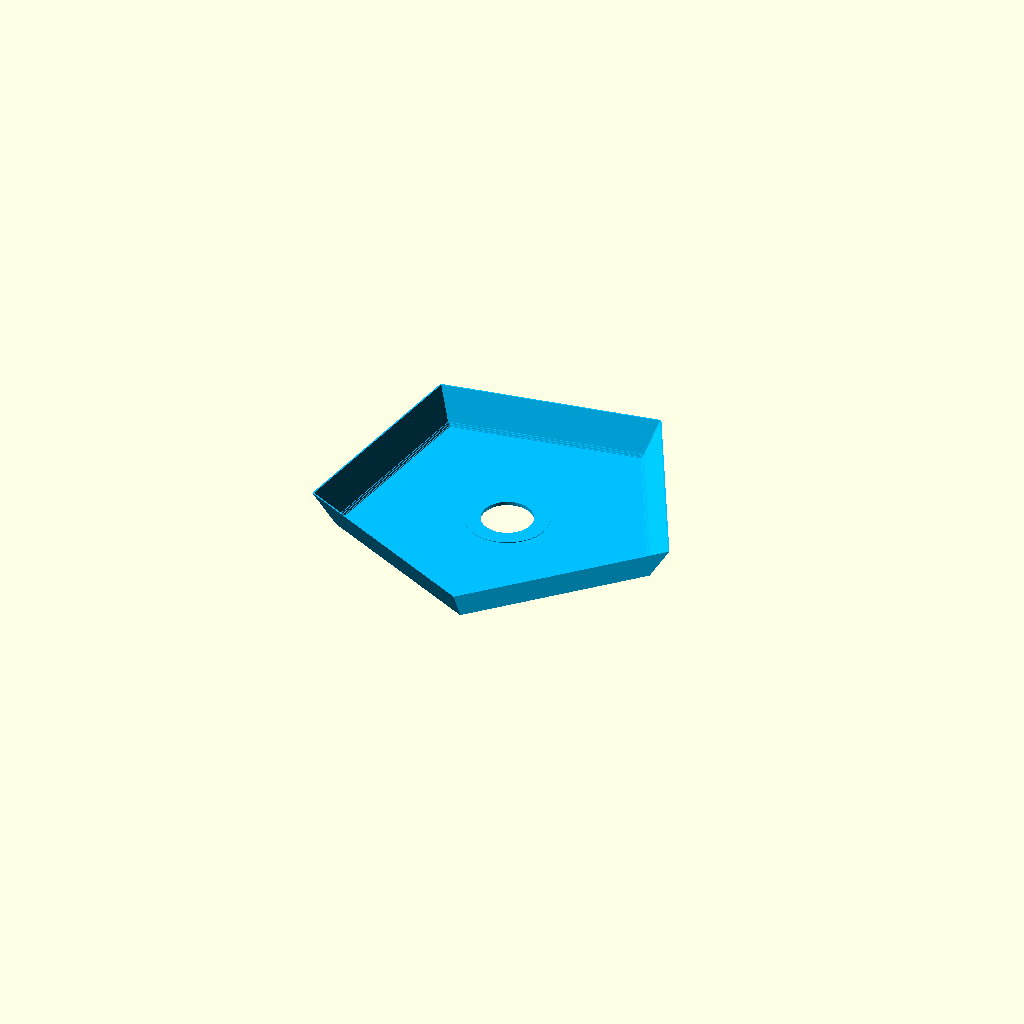
Cell 1 — every parameter at its default value.
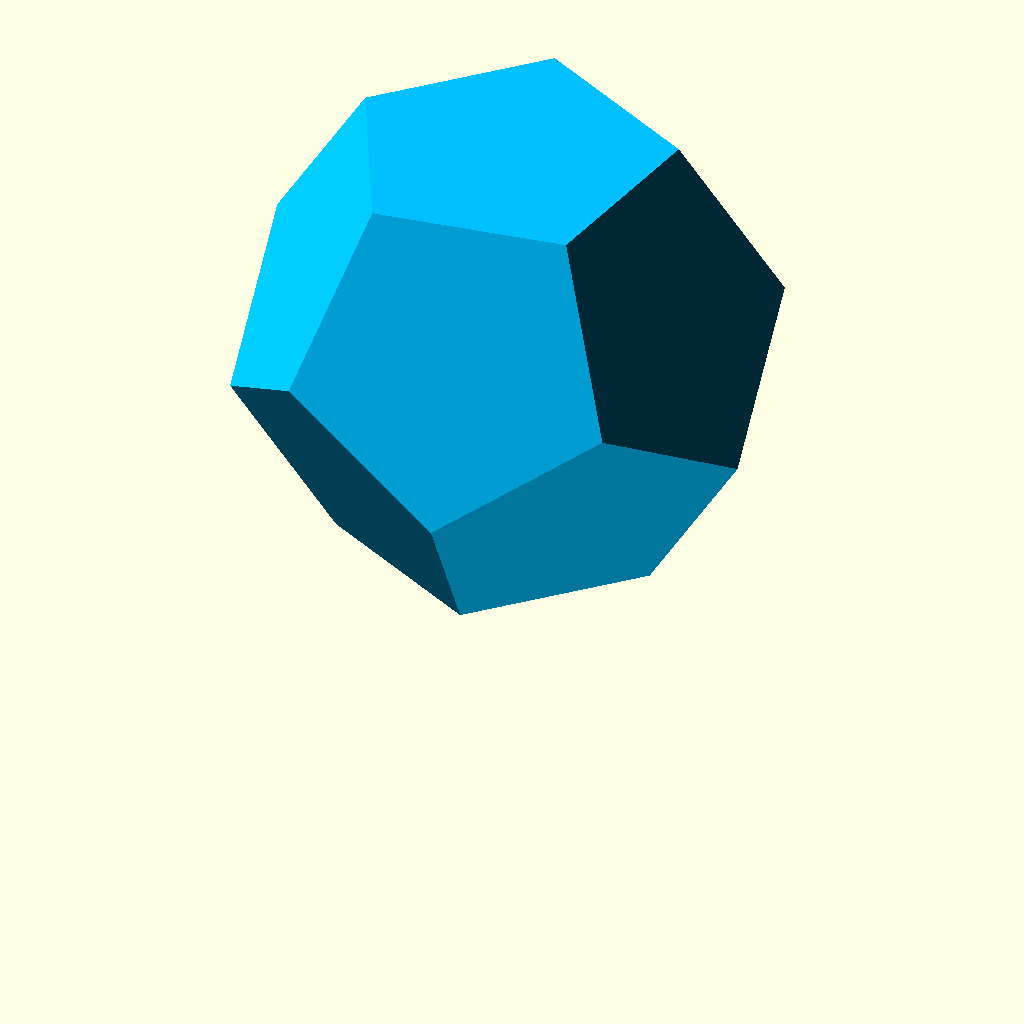
Cell 2: the same model with head_cut_height_in_millimeter = 0.
One fixed orthographic camera (rotation 55°, 0°, 25°; colour scheme Cornfield) for every cell.
The OpenSCAD source (Lampeskjerm/Fat-stort-1.scad):
/*
 * Customizable Lamp Shade - https://www.thingiverse.com/thing:2372190
 * by Dennis Hofmann - https://www.thingiverse.com/mightynozzle/about
 * created 2017-06-08
 * version v1.0
 *
 * This work is licensed under the Creative Commons - Attribution - Non-Commercial license.
 * https://creativecommons.org/licenses/by-nc/3.0/
*/


 // Parameter Section//
//------------------//

// choose the shape of the lamp shade
lamp_shape = "dodecahedron"; //[simple,sphere,flower,dodecahedron]

// [Simple, sphere and flower shape] Resolution of round shapes. You can also use this value as the number of edges of the simple shade. If you want a cube or a pyramide, set the value of 4. If you want a cylinder or a cone, set the value of 100-255. Create a star shape with the flower shape with resolution of 3-5. Minimum value for a sphere shape is 7. You can use a low resolution (e.g. 16-32) to create a low polygon style. You can create some interesting shapes with this parameter. Just try some different values!
resolution = 64; //[3:255]

// Thinner for more translucency, thicker for more stable lamp shade. Default: 1.0
shell_thickness_in_millimeter = 1.0;

// [All lamp shapes] Set the diameter of the base of the lamp shade. The base is the position, where the bulb fitting is located. This parameter is used for all lamp shapes.
lamp_shade_base_diameter_in_millimeter = 350.0; //[1:300]

// [Simple and flower shape] Set the diameter of the head of the lamp shade. The head is the top position of the lamp shade. If this value is higher or lower than the base diameter, you get a cone or pyramide. Lower value can be used for desk lamp, higher value can be used for ceiling lamp. This parameter is used for simple and flower shape.
lamp_shade_head_diameter_in_millimeter = 10.0; //[1:300]

// [Simple and flower shape] Set the height of the lamp shade. This parameter is used for simple and flower shape
lamp_shade_height_in_millimeter = 110.0; //[1:300]

// [Sphere and dodecahedron shape] Set the cut height of the head of the shape. 0 means a closed top. It is like sclicing the top of an apple with a knife. This parameter is used for sphere and dodecahedron shape.
head_cut_height_in_millimeter = 320.0; //[0:200]

// [Sphere shape only] Set the cut height from the base of the shape. It is like sclicing the bottom of an apple with a knife. This parameter is used for sphere and dodecahedron shape.
base_cut_height_in_millimeter = 10.0;  //[0:200]

// [Flower shape only] This parameter only is used for flower shape
number_of_flower_leaves = 8; //[2:64]

// Set the diameter of the bulb bracket you want to use. Add a little extra for tolerance like 2mm if you are using a outside threaded bracket + nut/ring. If you are using a threadless bracket, it depends on the material. If it is a silicone one, you can use a little smaller hole. If it is non elastic plastic, this could be a challenge. If it is to loose, you can try to glue the gap between bracket and the lamp shade. Or do some test prints of the first 5-10 layers, before printing the whole lamp shade. Use 0, if you don't need a hole.
//bulb_bracket_diameter_in_millimeter = 0;
bulb_bracket_diameter_in_millimeter = 42.0;

// This is the additional support height for the bulb bracket. Depending on the bulb bracket you are using, this extra makes the hole more stable.
bulb_bracket_support_height_in_millimeter = 2.0;

// This is the additional support width for the bulb bracket. Depending on the bulb bracket you are using, this extra makes the hole more stable.
bulb_bracket_support_width_in_millimeter = 13.0;
//bulb_bracket_support_width_in_millimeter = 0.0;

// [Dodecahedron shape only] Extra support between walls and floor
use_dodecahedron_support = true;

// Later, perhaps (see above)
//floor_wall_support_thickness_in_millimeters = 2;
//floor_wall_support_width_in_millimeters = 6;
//floor_wall_support_height_in_millimeters = 6;

/* [Hidden] */
shape_height = lamp_shade_height_in_millimeter;
base_cut = base_cut_height_in_millimeter;
head_cut = head_cut_height_in_millimeter;
shell = shell_thickness_in_millimeter;
flower_leaves = number_of_flower_leaves;
bulb_bracket_d = bulb_bracket_diameter_in_millimeter;
bulb_bracket_support_w = bulb_bracket_support_width_in_millimeter;
bulb_bracket_support_h = bulb_bracket_support_height_in_millimeter;
shape_base_outside = lamp_shade_base_diameter_in_millimeter;
shape_head_outside = lamp_shade_head_diameter_in_millimeter;

shape_base_inside = shape_base_outside - shell * 2;
shape_head_inside = shape_head_outside - shell * 2;
$fn=resolution;


 // Program Section//
//-----------------//

// Main lampshade
color("DeepSkyBlue") rotate([0,0,45]) {
    difference() {
        union() {
            // Shape part
            if (lamp_shape == "simple") {
                simple_shape();
            } else if (lamp_shape == "sphere") {
                sphere_shape();
            } else if (lamp_shape == "flower") {
                flower_shape();
            } else if (lamp_shape == "dodecahedron") {
                if (use_dodecahedron_support) {
                    dodecahedron_support();
                }
                dodecahedron_shape();
            } else {
                echo("ERROR: Invalid lamp shade: \"", lam_shade, "\"");
            }
            
            // Bulb bracket support
            cylinder(d = bulb_bracket_d + bulb_bracket_support_w * 2, h = bulb_bracket_support_h + shell, $fn=100);
        }
        // Bottom bulb bracket hole
        translate([0,0,- 0.1]) {
            cylinder(d = bulb_bracket_d, h = shell + bulb_bracket_support_h + 0.2, $fn=100);
        }
    }
}

// Dodecahedron support
// FIXME: DIRTY HACK
module dodecahedron_support() {
    dodecahedron_shape(outside=shape_base_outside, inside=shape_base_inside-3, cut=shape_base_inside-1);
    dodecahedron_shape(outside=shape_base_outside, inside=shape_base_inside-2, cut=shape_base_inside-2);
    dodecahedron_shape(outside=shape_base_outside, inside=shape_base_inside-1, cut=shape_base_inside-3);
}

 // Module Section//
//---------------//

module simple_shape() {
    difference() {
        cylinder(d1 = shape_base_outside, d2 = shape_head_outside, h = shape_height);
        translate([0, 0, shell]) {
            cylinder(d1 = shape_base_inside, d2 = shape_head_inside, h = shape_height);
        }
    }
}

module sphere_shape() {
    translate([0, 0, shape_base_outside / 2 - base_cut]) {
        difference() {
            base_cut_sphere(shape_base_outside, base_cut);
            translate([0, 0, shell / 2]) {
                base_cut_sphere(shape_base_inside, base_cut);
            }
            // Head Cut
            translate([0, 0, shape_base_outside / 2 - head_cut]) {
                cylinder(d = shape_base_outside * 2, h = head_cut);
            }
        }
    }
}

module flower_shape() {
    difference() {
        flower(shape_base_outside, shape_head_outside);
        translate([0, 0, shell]) {
            flower(shape_base_inside, shape_head_inside);
        }
    }
}

module dodecahedron_shape(outside=shape_base_outside, inside=shape_base_inside, cut=head_cut) {
    translate([0, 0, outside / 2]) {
        difference() {
            dodecahedron(outside);
            dodecahedron(inside);
            // Head Cut
            translate([0, 0, outside / 2 - cut]) {
                cylinder(d = outside * 2, h = cut + 0.1);
            }
        }
    }
}

module base_cut_sphere(size, base) {
    difference() {
        sphere(d = size);
        // Base Cut
        translate([0, 0, - size / 2]) {
            cylinder(d = size * 2, h = base);
        }
    }
}

module dodecahedron(size) {
        scale([size, size, size]) {
        intersection() {
            cube([2, 2, 1], center = true);
            intersection_for(i = [0:4]) {
                rotate([0, 0, 72 * i]) {
                    rotate([116.565, 0, 0]) {
                        cube([2, 2, 1], center = true);
                    }
                }
            }
        }
    }
}

module flower(size1, size2) {
    leaf_diameter1 = size1 * 3 / flower_leaves;
    leaf_diameter2 = size2 * 3 / flower_leaves;
    
    difference() {
        union() {
            cylinder(d1 = size1 - leaf_diameter1,, d2 = size2 - leaf_diameter2, h = shape_height, $fn=100);
            for(leaf = [0:flower_leaves]) {
                rotate([0, 0, 360 / flower_leaves * leaf]) {
                    hull() {
                        translate([(size1 - leaf_diameter1) / 2, 0, 0]) {
                            cylinder(d = leaf_diameter1, h = 0.1);
                        }
                        translate([(size2 - leaf_diameter2) / 2, 0, shape_height]) {
                            cylinder(d = leaf_diameter2, h = 0.1);
                        }
                    }
                }        
            }
        }
        translate([0, 0, shape_height]) {
            cylinder(d = size2 + 1, h = 0.2);
        }
    }
}
Customizer parameters (derived from the source; name, type, default, range or options):
lamp_shape: string, default "dodecahedron", options "simple", "sphere", "flower", "dodecahedron"
resolution: number, default 64, range 3 to 255
shell_thickness_in_millimeter: number, default 1
lamp_shade_base_diameter_in_millimeter: number, default 350, range 1 to 300
lamp_shade_head_diameter_in_millimeter: number, default 10, range 1 to 300
lamp_shade_height_in_millimeter: number, default 110, range 1 to 300
head_cut_height_in_millimeter: number, default 320, range 0 to 200
base_cut_height_in_millimeter: number, default 10, range 0 to 200
number_of_flower_leaves: number, default 8, range 2 to 64
bulb_bracket_diameter_in_millimeter: number, default 42
bulb_bracket_support_height_in_millimeter: number, default 2
bulb_bracket_support_width_in_millimeter: number, default 13
use_dodecahedron_support: bool, default true
